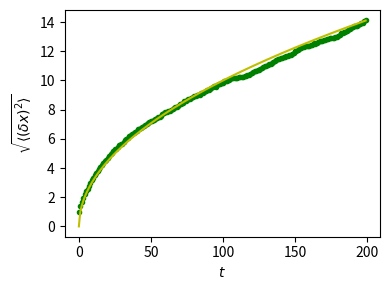

The script that saved this image:
%matplotlib inline|

import numpy as np
import matplotlib.pyplot as plt

# We create 1000 realizations with 200 steps each
n_stories = 1000
t_max = 200

t = np.arange(t_max)
# Steps can be -1 or 1 (note that randint excludes the upper limit)
steps = 2 * np.random.randint(0, 1 + 1, (n_stories, t_max)) - 1

# The time evolution of the position is obtained by successively
# summing up individual steps. This is done for each of the
# realizations, i.e. along axis 1.
positions = np.cumsum(steps, axis=1)

# Determine the time evolution of the mean square distance.
sq_distance = positions**2
mean_sq_distance = np.mean(sq_distance, axis=0)

# Plot the distance d from the origin as a function of time and
# compare with the theoretically expected result where d(t)
# grows as a square root of time t.
plt.figure(figsize=(4, 3)) 
plt.plot(t, np.sqrt(mean_sq_distance), 'g.', t, np.sqrt(t), 'y-') 
plt.xlabel(r"$t$") 
plt.ylabel(r"$\sqrt{\langle (\delta x)^2 \rangle}$") 
plt.tight_layout()
plt.show()

